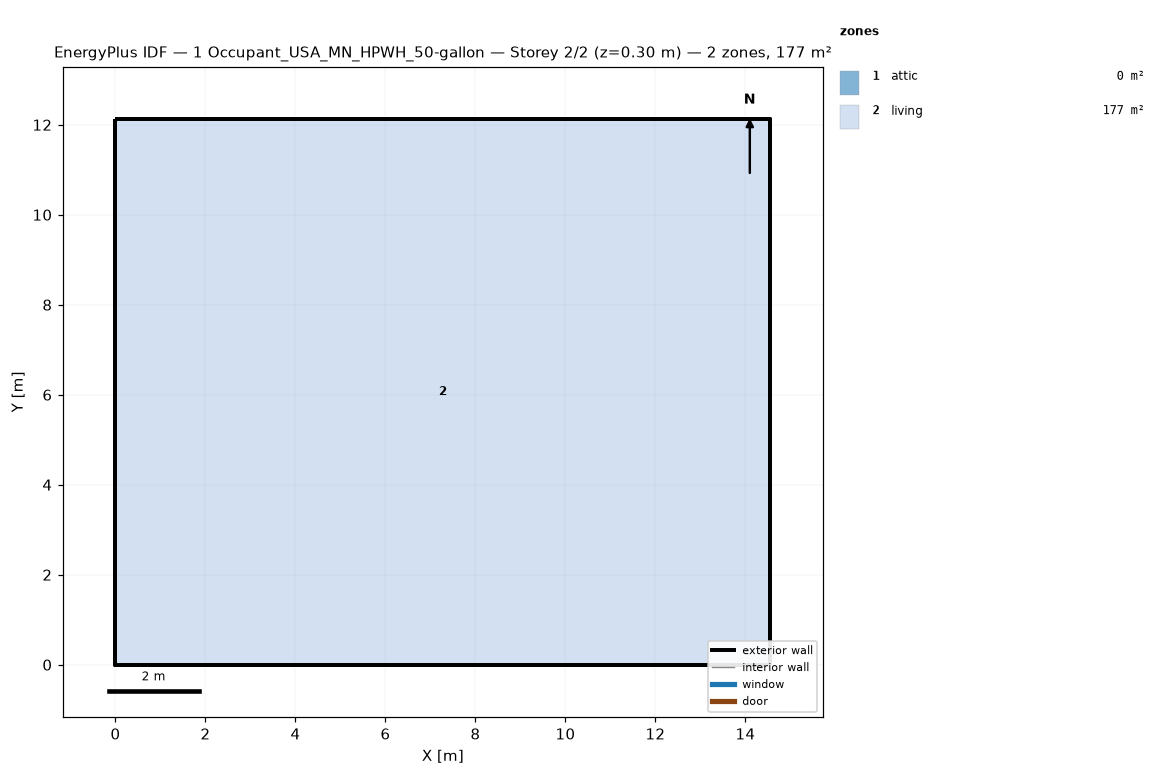
=== STOREY PLAN SPEC (per zone: floor XY polygon, exterior-wall plan segments, windows/doors) ===
zone 1: attic  (0.0 m²)
  exterior wall: (14.55, 0.00) – (14.55, 12.13) – (14.55, 6.06)  [18.2 m]
  exterior wall: (0.00, 12.13) – (0.00, 0.00) – (0.00, 6.06)  [18.2 m]
zone 2: living  (176.5 m²)
  floor: (0.00, 0.00) (0.00, 12.13) (14.55, 12.13) (14.55, 0.00)
  exterior wall: (0.00, 0.00) – (14.55, 0.00)  [14.6 m]
  exterior wall: (14.55, 0.00) – (14.55, 12.13)  [12.1 m]
  exterior wall: (14.55, 12.13) – (0.00, 12.13)  [14.6 m]
  exterior wall: (0.00, 12.13) – (0.00, 0.00)  [12.1 m]

=== DERIVED (storey summary) ===
Building: 1 Occupant_USA_MN_HPWH_50-gallon
Storey: 2 of 2  (floor level z = 0.30 m)
Storey gross floor area: 176.5 m²
Zones on this storey: 2
  - attic: floor 0.0 m²; exterior wall 36.4 m (24.5 m²); WWR 0.0%
  - living: floor 176.5 m²; exterior wall 53.4 m (146.4 m²); WWR 0.0%
Zone adjacency: (none detected)